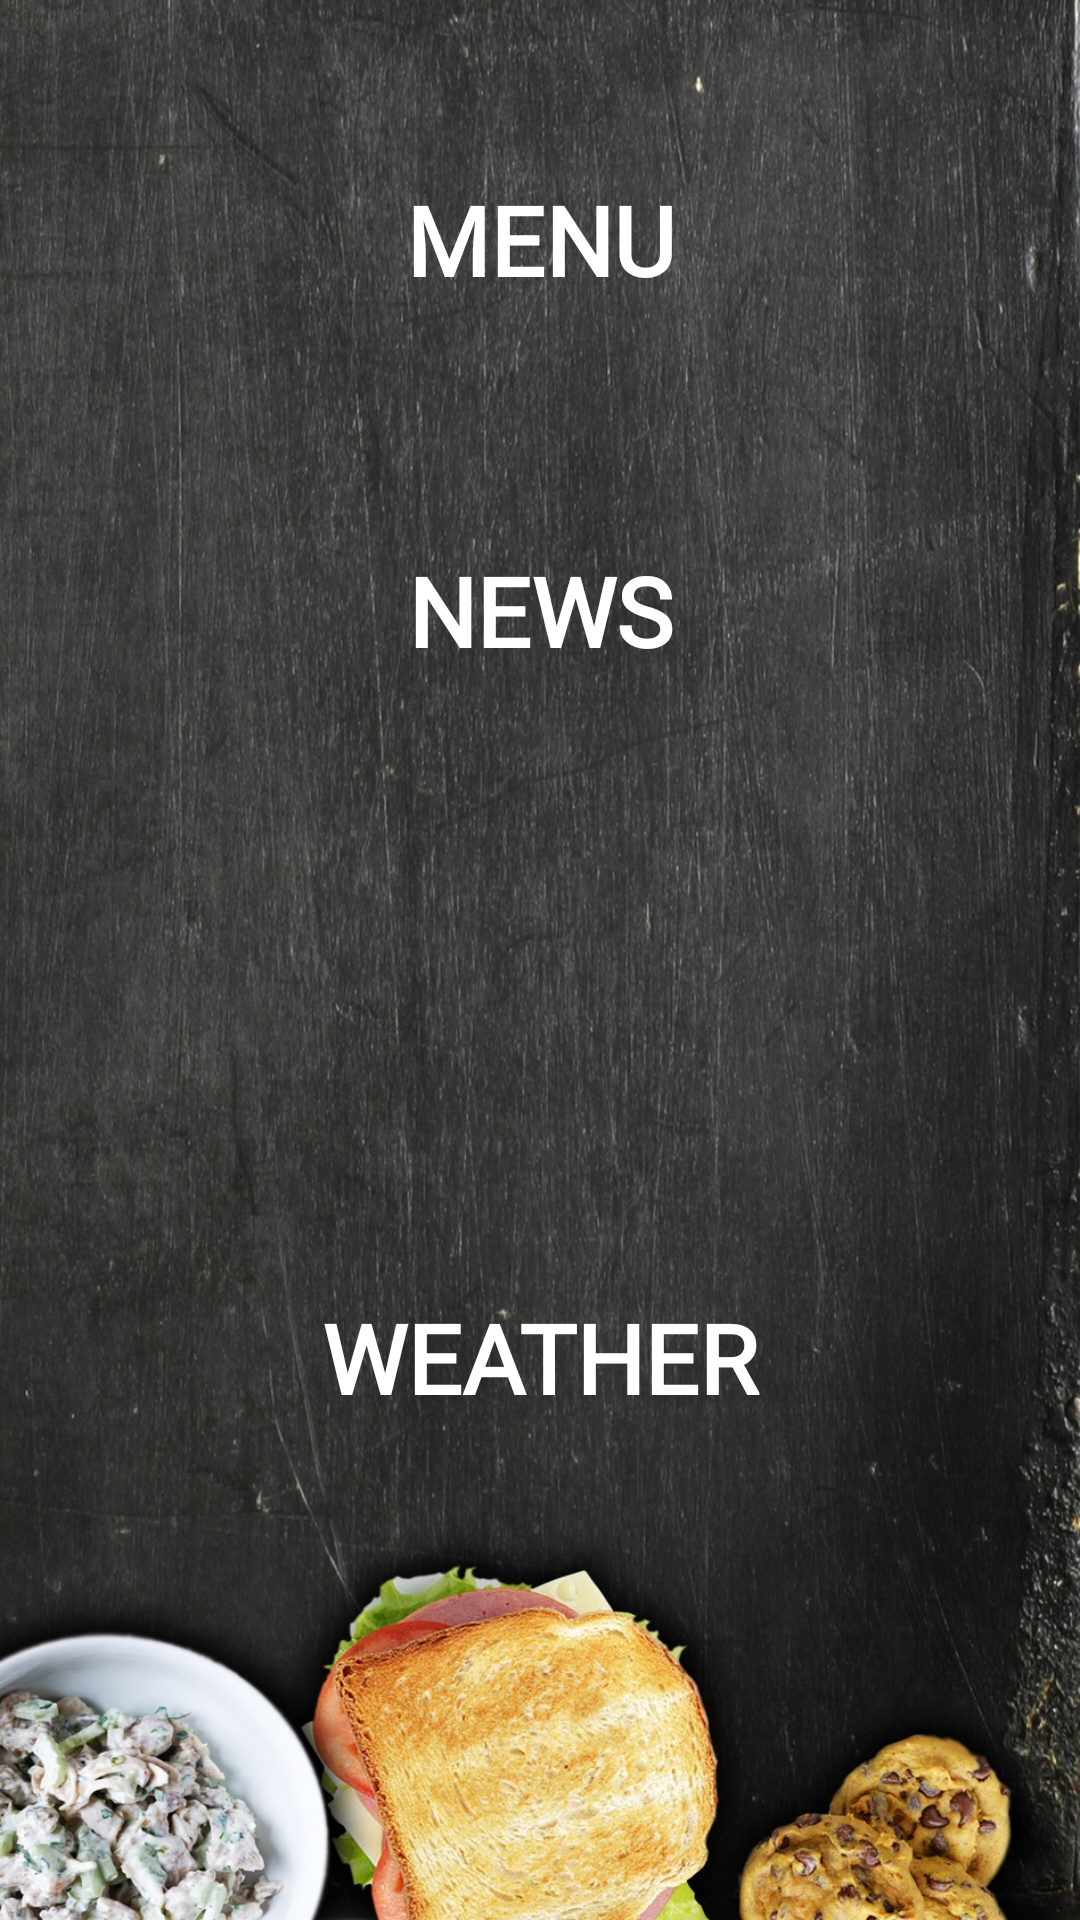

Reconstruct the res/layout file that produces this screen, plus the resources it refers to.
<!-- AndroidManifest.xml: application theme AppTheme -->
<!-- res/layout/activity_user_home.xml -->
<?xml version="1.0" encoding="utf-8"?>
<RelativeLayout xmlns:android="http://schemas.android.com/apk/res/android"
    xmlns:app="http://schemas.android.com/apk/res-auto"
    xmlns:tools="http://schemas.android.com/tools"
    android:layout_width="match_parent"
    android:layout_height="match_parent"
    android:background="@mipmap/menubg"
    android:hapticFeedbackEnabled="false"
    tools:context=".UserHome">


    <Button
        android:id="@+id/menu_btn"
        android:layout_width="216dp"
        android:layout_height="114dp"
        android:layout_alignParentTop="true"
        android:layout_centerHorizontal="true"
        android:layout_marginTop="23dp"
        android:background="@android:color/transparent"
        android:fontFamily="@font/akronim"
        android:text="Menu"
        android:textColor="@android:color/background_light"
        android:textSize="32dp"
        android:textStyle="bold" />

    <Button
        android:id="@+id/new_btn"
        android:layout_width="222dp"
        android:layout_height="113dp"
        android:layout_alignParentTop="true"
        android:layout_centerHorizontal="true"
        android:layout_marginTop="147dp"
        android:background="@android:color/transparent"
        android:fontFamily="@font/akronim"
        android:text="News"
        android:textColor="@android:color/background_light"
        android:textSize="32dp"
        android:textStyle="bold" />

    <Button
        android:id="@+id/wthr_btn"
        android:layout_width="225dp"
        android:layout_height="105dp"
        android:layout_alignParentBottom="true"
        android:layout_centerHorizontal="true"
        android:layout_marginBottom="135dp"
        android:background="@android:color/transparent"
        android:fontFamily="@font/akronim"
        android:text="Weather"
        android:textColor="@android:color/background_light"
        android:textSize="32dp"
        android:textStyle="bold" />
</RelativeLayout>
<!-- resources referenced by this layout -->
<resources>
  <!-- mipmap menubg: jpg bitmap (mipmap-xxhdpi, 524065 bytes) -->
  <style name="AppTheme" parent="Theme.AppCompat.Light.DarkActionBar">
          
          <item name="colorPrimary">@color/colorPrimary</item>
          <item name="colorPrimaryDark">@color/colorPrimaryDark</item>
          <item name="colorAccent">@color/colorAccent</item>
      </style>
  <!-- not gathered from this repository: default colours our renderer supplied (Android Studio template values) -->
  <color name="colorPrimary">#FF6200EE</color>
  <color name="colorPrimaryDark">#FF3700B3</color>
  <color name="colorAccent">#FF03DAC5</color>
</resources>
